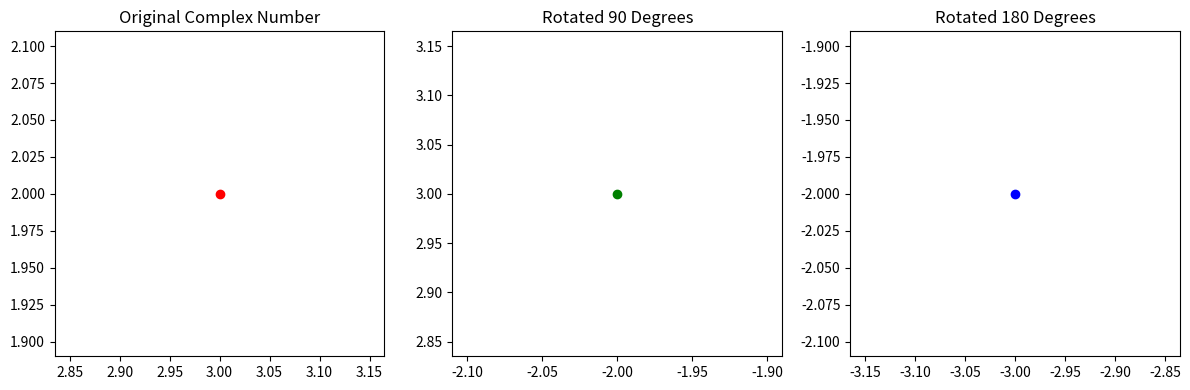

Recreate this plot in Python.
import numpy as np
import matplotlib.pyplot as plt

# Define the complex number
z = complex(3, 2)  # Replace with your own complex number

# Perform rotations
rotated_90 = z * 1j
rotated_180 = z * (-1)
rotated_270 = z * (-1j)

# Create a plot for each rotation
plt.figure(figsize=(12, 4))

# Original complex number
plt.subplot(131)
plt.plot(z.real, z.imag, 'ro')
plt.title('Original Complex Number')

# Rotated by 90 degrees
plt.subplot(132)
plt.plot(rotated_90.real, rotated_90.imag, 'go')
plt.title('Rotated 90 Degrees')

# Rotated by 180 degrees
plt.subplot(133)
plt.plot(rotated_180.real, rotated_180.imag, 'bo')
plt.title('Rotated 180 Degrees')

# Add spacing between subplots
plt.tight_layout()

# Show the plots
plt.show()
